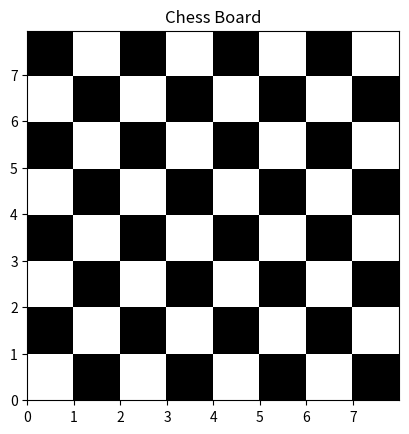

This figure's Python source:
import matplotlib.pyplot as plt
import numpy as np

dx, dy = 0.015, 0.05

x = np.arange(0.0, 8.0, dx)
y = np.arange(0.0, 8.0, dy)
X, Y = np.meshgrid(x, y)

extent = np.min(x), np.max(x), np.min(y), np.max(y)
z1 = np.add.outer(range(8), range(8)) % 2
plt.imshow(z1, cmap='binary_r', interpolation='nearest', extent=extent, alpha=1)

def chess( x, y ):
    return (1 - x / 2 + x ** 5 + y ** 6) * np.exp(-(x ** 2 + y ** 2))
z2 = chess(X, Y)
plt.imshow(z2, alpha = 0, interpolation='bilinear', extent=extent)
plt.title('Chess Board')
plt.show()
